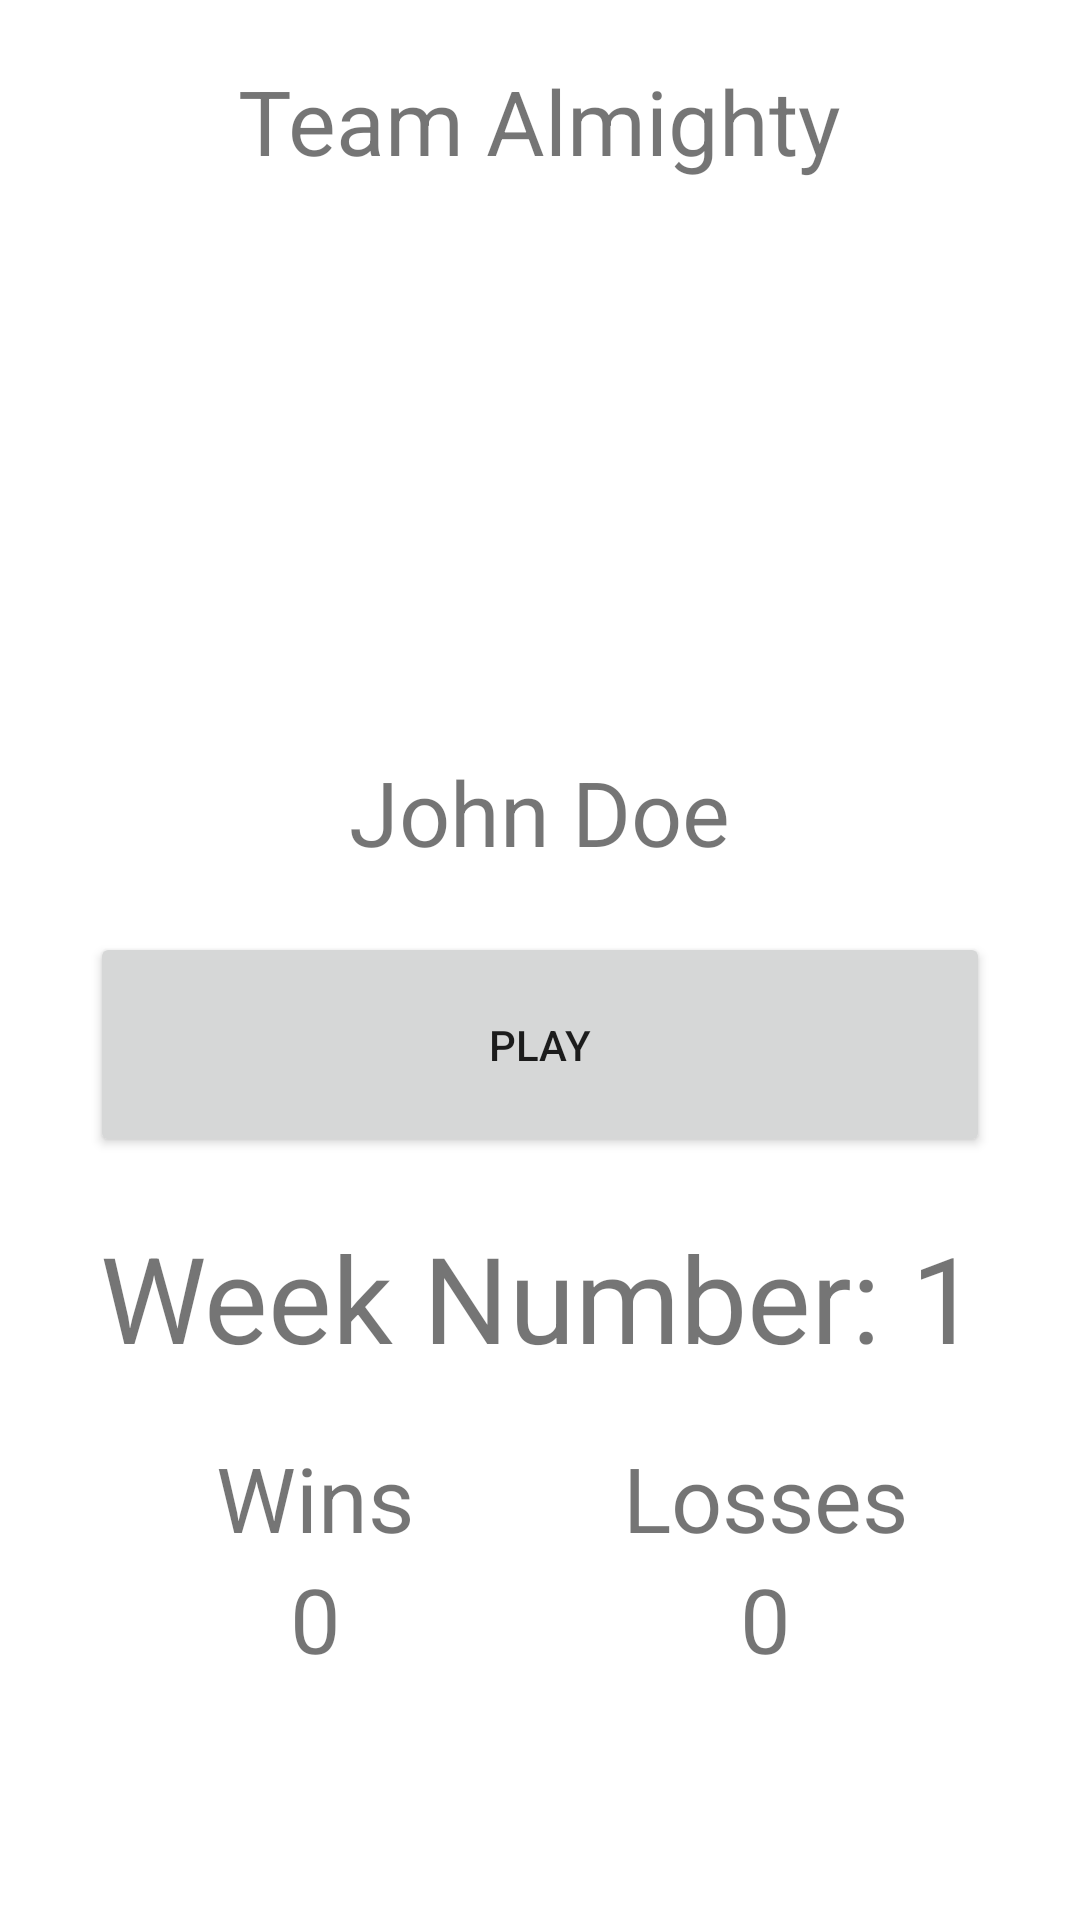

This screen was rendered from an Android layout file. Write that file and the resources it references.
<!-- AndroidManifest.xml: application theme Theme.FantasySports -->
<!-- res/layout/home.xml -->
<?xml version="1.0" encoding="utf-8"?>
<LinearLayout android:id="@+id/home_linear_layout"
    xmlns:android="http://schemas.android.com/apk/res/android"
    android:layout_width="match_parent"
    android:layout_height="match_parent"
    android:orientation="vertical"
    xmlns:tools="http://schemas.android.com/tools">

    <TextView
        android:id="@+id/home_team_name"

        android:layout_gravity="center"

        android:text="Team Almighty"
        android:layout_width="wrap_content"
        android:layout_height="wrap_content"
        android:textSize="30dp"
        android:layout_marginTop="20dp"/>

    <ImageView
        android:id="@+id/home_user_image"

        android:layout_width="150dp"
        android:layout_height="150dp"

        android:layout_gravity="center"
        tools:srcCompat="@tools:sample/avatars[0]"
        android:layout_marginBottom="20dp"
        android:layout_marginTop="20dp"/>

    <TextView
        android:id="@+id/home_username"

        android:layout_gravity="center"

        android:text="John Doe"
        android:layout_width="wrap_content"
        android:layout_height="wrap_content"
        android:textSize="30dp"
        android:layout_marginBottom="20dp"/>


    <Button android:id="@+id/home_play_button"

        android:layout_width="300dp"
        android:layout_height="75dp"
        android:text="Play"
        android:layout_marginBottom="20dp"
        android:layout_gravity="center"/>

    <TextView
        android:id="@+id/home_week"

        android:layout_gravity="center"

        android:text="Week Number: 1"
        android:layout_width="wrap_content"
        android:layout_height="wrap_content"
        android:textSize="40dp"
        android:layout_marginBottom="20dp"/>

    <LinearLayout
        android:layout_width="wrap_content"
        android:layout_height="wrap_content"
        android:layout_gravity="center_horizontal" >

        <TextView
            android:id="@+id/home_wins"

            android:gravity="center"

            android:text="Wins"
            android:layout_width="150dp"
            android:layout_height="wrap_content"
            android:textSize="30dp" />

        <TextView
            android:id="@+id/home_losses"

            android:gravity="center"

            android:text="Losses"
            android:layout_width="150dp"
            android:layout_height="wrap_content"
            android:textSize="30dp"/>

    </LinearLayout>

    <LinearLayout
        android:layout_width="wrap_content"
        android:layout_height="wrap_content"
        android:layout_gravity="center_horizontal" >

        <TextView
            android:id="@+id/home_win_count"

            android:layout_gravity="center"

            android:text="0"
            android:layout_width="150dp"
            android:layout_height="wrap_content"
            android:textSize="30dp"

            android:gravity="center" />

        <TextView
            android:id="@+id/home_loss_count"

            android:layout_gravity="center"

            android:text="0"
            android:layout_width="150dp"
            android:layout_height="wrap_content"
            android:gravity="center"
            android:textSize="30dp"/>

    </LinearLayout>

</LinearLayout>
<!-- resources referenced by this layout -->
<resources>
  <style name="Theme.FantasySports" parent="Theme.MaterialComponents.DayNight.DarkActionBar">
          
          <item name="colorPrimary">@color/purple_500</item>
          <item name="colorPrimaryVariant">@color/purple_700</item>
          <item name="colorOnPrimary">@color/white</item>
          
          <item name="colorSecondary">@color/teal_200</item>
          <item name="colorSecondaryVariant">@color/teal_700</item>
          <item name="colorOnSecondary">@color/black</item>
          
          <item name="android:statusBarColor" tools:targetApi="l">?attr/colorPrimaryVariant</item>
          
      </style>
  <color name="purple_500">#FF6200EE</color>
  <color name="purple_700">#FF3700B3</color>
  <color name="white">#FFFFFFFF</color>
  <color name="teal_200">#FF03DAC5</color>
  <color name="teal_700">#FF018786</color>
  <color name="black">#FF000000</color>
</resources>
